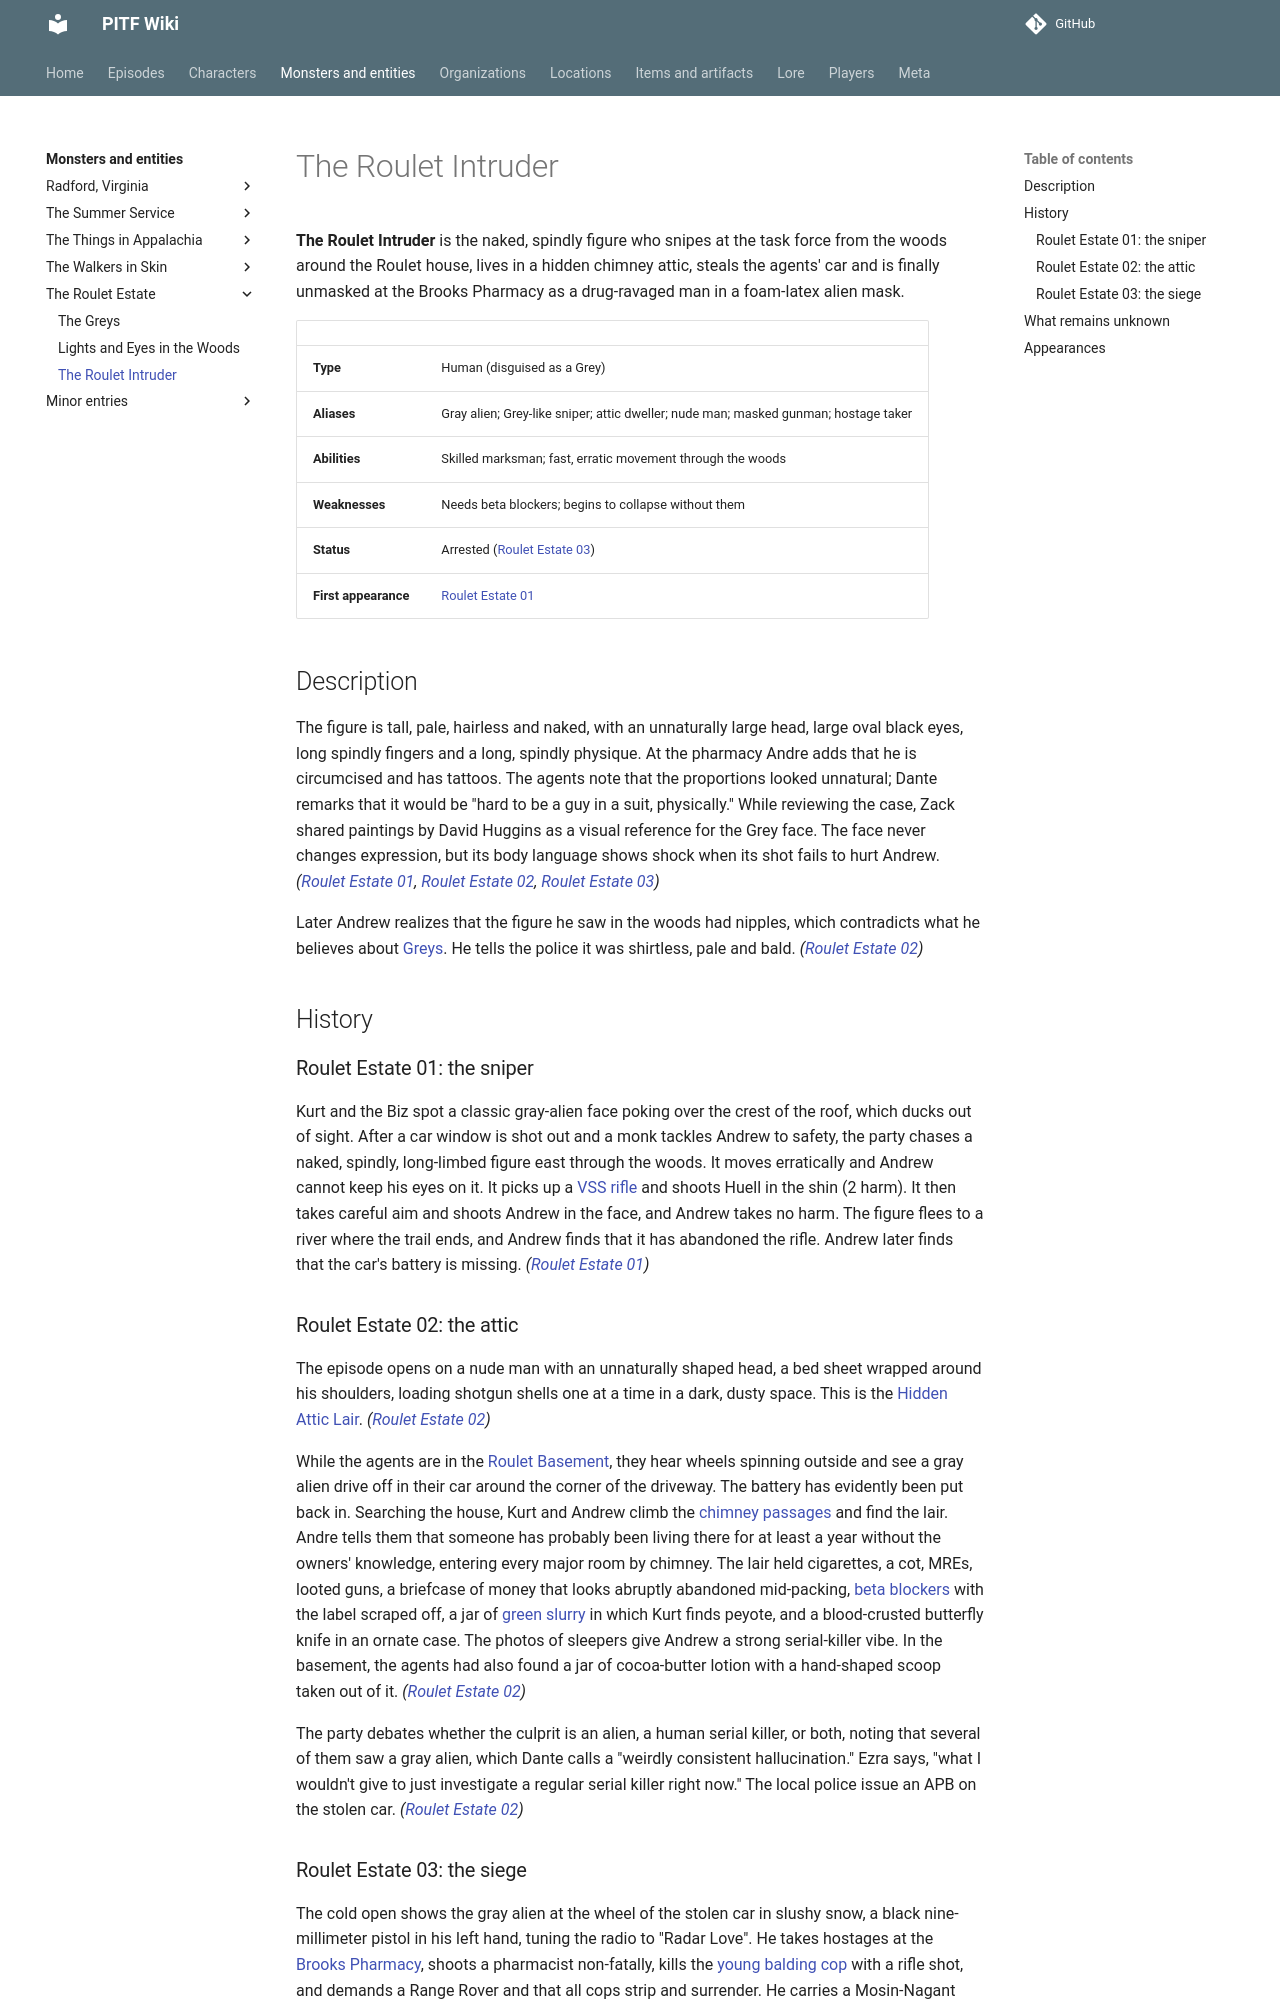

repository: AndreTInfante/pitf-wiki · page: monsters/roulet-intruder/index.html · generator: mkdocs

# The Roulet Intruder

**The Roulet Intruder** is the naked, spindly figure who snipes at the task force from the woods around the Roulet house, lives in a hidden chimney attic, steals the agents' car and is finally unmasked at the Brooks Pharmacy as a drug-ravaged man in a foam-latex alien mask.

| | |
|---|---|
| **Type** | Human (disguised as a Grey) |
| **Aliases** | Gray alien; Grey-like sniper; attic dweller; nude man; masked gunman; hostage taker |
| **Abilities** | Skilled marksman; fast, erratic movement through the woods |
| **Weaknesses** | Needs beta blockers; begins to collapse without them |
| **Status** | Arrested ([Roulet Estate 03](../episodes/roulet-estate/03.md)) |
| **First appearance** | [Roulet Estate 01](../episodes/roulet-estate/01.md) |

## Description

The figure is tall, pale, hairless and naked, with an unnaturally large head, large oval black eyes, long spindly fingers and a long, spindly physique. At the pharmacy Andre adds that he is circumcised and has tattoos. The agents note that the proportions looked unnatural; Dante remarks that it would be "hard to be a guy in a suit, physically." While reviewing the case, Zack shared paintings by David Huggins as a visual reference for the Grey face. The face never changes expression, but its body language shows shock when its shot fails to hurt Andrew. *([Roulet Estate 01](../episodes/roulet-estate/01.md), [Roulet Estate 02](../episodes/roulet-estate/02.md), [Roulet Estate 03](../episodes/roulet-estate/03.md))*

Later Andrew realizes that the figure he saw in the woods had nipples, which contradicts what he believes about [Greys](greys.md). He tells the police it was shirtless, pale and bald. *([Roulet Estate 02](../episodes/roulet-estate/02.md))*

## History

### Roulet Estate 01: the sniper

Kurt and the Biz spot a classic gray-alien face poking over the crest of the roof, which ducks out of sight. After a car window is shot out and a monk tackles Andrew to safety, the party chases a naked, spindly, long-limbed figure east through the woods. It moves erratically and Andrew cannot keep his eyes on it. It picks up a [VSS rifle](../items/vss-rifle.md) and shoots Huell in the shin (2 harm). It then takes careful aim and shoots Andrew in the face, and Andrew takes no harm. The figure flees to a river where the trail ends, and Andrew finds that it has abandoned the rifle. Andrew later finds that the car's battery is missing. *([Roulet Estate 01](../episodes/roulet-estate/01.md))*

### Roulet Estate 02: the attic

The episode opens on a nude man with an unnaturally shaped head, a bed sheet wrapped around his shoulders, loading shotgun shells one at a time in a dark, dusty space. This is the [Hidden Attic Lair](../locations/hidden-attic-lair.md). *([Roulet Estate 02](../episodes/roulet-estate/02.md))*

While the agents are in the [Roulet Basement](../locations/roulet-basement.md), they hear wheels spinning outside and see a gray alien drive off in their car around the corner of the driveway. The battery has evidently been put back in. Searching the house, Kurt and Andrew climb the [chimney passages](../lore/chimney-passages.md) and find the lair. Andre tells them that someone has probably been living there for at least a year without the owners' knowledge, entering every major room by chimney. The lair held cigarettes, a cot, MREs, looted guns, a briefcase of money that looks abruptly abandoned mid-packing, [beta blockers](../items/beta-blockers.md) with the label scraped off, a jar of [green slurry](../items/green-slurry.md) in which Kurt finds peyote, and a blood-crusted butterfly knife in an ornate case. The photos of sleepers give Andrew a strong serial-killer vibe. In the basement, the agents had also found a jar of cocoa-butter lotion with a hand-shaped scoop taken out of it. *([Roulet Estate 02](../episodes/roulet-estate/02.md))*

The party debates whether the culprit is an alien, a human serial killer, or both, noting that several of them saw a gray alien, which Dante calls a "weirdly consistent hallucination." Ezra says, "what I wouldn't give to just investigate a regular serial killer right now." The local police issue an APB on the stolen car. *([Roulet Estate 02](../episodes/roulet-estate/02.md))*
